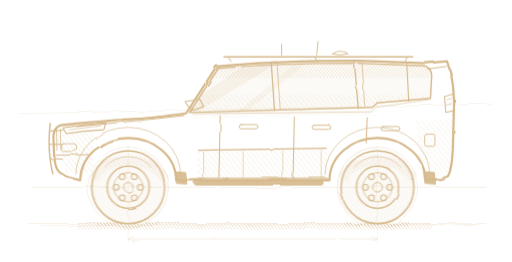
t = 0.00 s
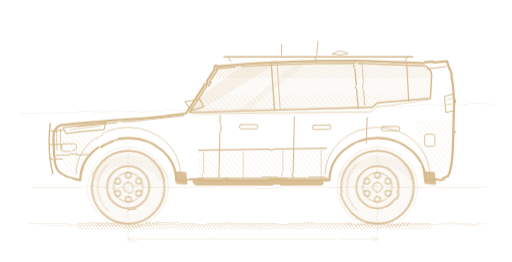
t = 0.26 s
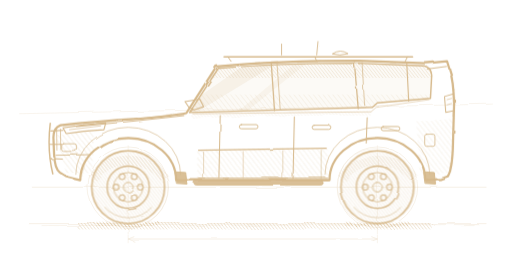
t = 0.53 s
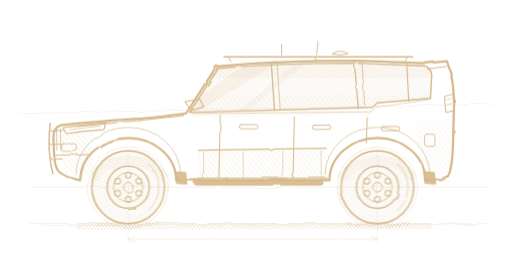
t = 0.79 s

The animated SVG that drew these frames (rendered in a browser with its animation timeline set to each time). Animation: 1 CSS @keyframes rule; one cycle of 1.05 s, repeats indefinitely.

<svg color="#D6B98C" xmlns="http://www.w3.org/2000/svg" width="1600" height="820" viewBox="0 0 1600 820">
<style>
  @keyframes h06spin { to { transform: rotate(-360deg); } }
  .h06w { transform-box: view-box; animation: h06spin 1.05s linear infinite; }
  @media (prefers-reduced-motion: reduce) { .h06w { animation: none; } }
</style>

<defs>
  <filter id="rgh" x="-5%" y="-5%" width="110%" height="110%"><feTurbulence type="fractalNoise" baseFrequency="0.011 0.017" numOctaves="2" seed="211" result="n"></feTurbulence><feDisplacementMap in="SourceGraphic" in2="n" scale="7"></feDisplacementMap></filter>
  <filter id="rgh2" x="-5%" y="-5%" width="110%" height="110%"><feTurbulence type="fractalNoise" baseFrequency="0.013 0.019" numOctaves="2" seed="215" result="n"></feTurbulence><feDisplacementMap in="SourceGraphic" in2="n" scale="10"></feDisplacementMap></filter>
  <filter id="rgh3" x="-5%" y="-5%" width="110%" height="110%"><feTurbulence type="fractalNoise" baseFrequency="0.009 0.014" numOctaves="2" seed="220" result="n"></feTurbulence><feDisplacementMap in="SourceGraphic" in2="n" scale="5"></feDisplacementMap></filter>
  <pattern id="hL" width="12" height="12" patternUnits="userSpaceOnUse" patternTransform="rotate(-38)"><line x1="0" y1="0" x2="0" y2="12" stroke="currentColor" stroke-width="2"></line></pattern>
  <pattern id="hD" width="8" height="8" patternUnits="userSpaceOnUse" patternTransform="rotate(-38)"><line x1="0" y1="0" x2="0" y2="8" stroke="currentColor" stroke-width="2.6"></line></pattern>
  <clipPath id="glassClip"><path d="M 592 352 L 682 214 Q 860 198 1118 198 L 1326 206 Q 1348 210 1350 236 L 1346 308 L 1180 322 L 1164 336 L 592 352 Z"></path></clipPath>
  <g id="wheel">
    <circle r="114" fill="url(#hD)" fill-opacity="0.5"></circle>
    <circle r="114" fill="none" stroke="currentColor" stroke-width="5"></circle>
    <path d="M -74 -62 A 98 98 0 0 1 74 -62" fill="none" stroke="currentColor" stroke-width="3" opacity="0.6"></path>
    <circle r="66" fill="none" stroke="currentColor" stroke-width="4.5"></circle>
    <g stroke="currentColor" stroke-width="3.4">
      <circle cx="38" cy="0" r="9" fill="none"></circle><circle cx="19" cy="33" r="9" fill="none"></circle><circle cx="-19" cy="33" r="9" fill="none"></circle><circle cx="-38" cy="0" r="9" fill="none"></circle><circle cx="-19" cy="-33" r="9" fill="none"></circle><circle cx="19" cy="-33" r="9" fill="none"></circle>
      <circle r="46" fill="none" stroke-width="2.6"></circle>
    </g>
    <circle r="15" fill="none" stroke="currentColor" stroke-width="3"></circle>
  </g>
</defs>
<g stroke="currentColor" stroke-width="2" fill="none" opacity="0.34" filter="url(#rgh2)" stroke-linecap="round">
  <line x1="100" y1="586" x2="1520" y2="586"></line>
  <line x1="90" y1="700" x2="1520" y2="700"></line>
  <line x1="130" y1="706" x2="1480" y2="703" stroke-width="1.4"></line>
  <circle cx="400" cy="586" r="126" stroke-width="1.8"></circle><circle cx="406" cy="588" r="119" stroke-width="1.2"></circle>
  <circle cx="1180" cy="586" r="126" stroke-width="1.8"></circle><circle cx="1174" cy="584" r="119" stroke-width="1.2"></circle>
  <line x1="400" y1="456" x2="400" y2="732" stroke-width="1.4"></line>
  <line x1="1180" y1="456" x2="1180" y2="732" stroke-width="1.4"></line>
  <line x1="60" y1="356" x2="1540" y2="326" stroke-width="1.4"></line>
  
  <line x1="400" y1="748" x2="1180" y2="748"></line>
  <path d="M 418 741 L 400 748 L 418 755"></path><path d="M 1162 741 L 1180 748 L 1162 755"></path>
  <line x1="400" y1="736" x2="400" y2="760" stroke-width="1.4"></line><line x1="1180" y1="736" x2="1180" y2="760" stroke-width="1.4"></line>
</g>
<g filter="url(#rgh2)">
  <rect x="240" y="698" width="1110" height="20" fill="url(#hD)" opacity="0.7"></rect>
  <rect x="300" y="694" width="200" height="14" fill="url(#hD)" opacity="0.9"></rect>
  <rect x="1080" y="694" width="200" height="14" fill="url(#hD)" opacity="0.9"></rect>
</g>
<g filter="url(#rgh3)">
  <path d="M 592 352 L 682 214 Q 860 198 1118 198 L 1326 206 Q 1348 210 1350 236 L 1346 308 L 1180 322 L 1164 336 L 592 352 Z" fill="currentColor" opacity="0.08"></path>
  <g clip-path="url(#glassClip)"><rect x="500" y="192" width="920" height="52" fill="url(#hD)" opacity="0.5"></rect>
    <path d="M 780 192 L 876 192 L 610 354 L 548 354 Z" fill="currentColor" opacity="0.14"></path>
    <path d="M 930 192 L 966 192 L 764 354 L 738 354 Z" fill="currentColor" opacity="0.1"></path>
    <rect x="500" y="296" width="920" height="58" fill="url(#hL)" opacity="0.4"></rect></g>
</g>
<g filter="url(#rgh2)"><path d="M 616 564 L 616 470 Q 830 460 1024 466 L 1024 564 Z" fill="url(#hL)" opacity="0.5"></path>
  <path d="M 172 424 L 292 410 L 288 538 L 206 542 Z" fill="url(#hL)" opacity="0.55"></path>
  <path d="M 1302 380 L 1416 372 L 1412 540 L 1312 546 Z" fill="url(#hL)" opacity="0.45"></path>
  <path d="M 598 358 Q 800 346 1160 348 L 1160 362 Q 800 360 598 372 Z" fill="url(#hD)" opacity="0.32"></path>
  <path d="M 288 558 A 130 114 0 0 1 512 558" fill="none" stroke="url(#hD)" stroke-width="30" opacity="0.55"></path>
  <path d="M 1068 558 A 130 114 0 0 1 1292 558" fill="none" stroke="url(#hD)" stroke-width="30" opacity="0.55"></path>
  <line x1="618" y1="560" x2="1026" y2="560" stroke="currentColor" stroke-width="10" opacity="0.6"></line></g>
<g filter="url(#rgh)"><g class="h06w" style="transform-origin:400px 586px"><use href="#wheel" transform="translate(400,586)"></use></g><g class="h06w" style="transform-origin:1180px 586px"><use href="#wheel" transform="translate(1180,586)"></use></g></g>
<g stroke="currentColor" fill="none" stroke-linecap="round" stroke-linejoin="round" filter="url(#rgh)">
  <path d="M 208 554 L 186 540 Q 170 528 168 482 L 166 430 Q 166 400 188 392 Q 300 380 430 372 Q 540 362 582 354 L 676 208 Q 860 190 1120 190 L 1332 198 L 1398 192 L 1406 218 Q 1418 250 1420 326 L 1416 466 Q 1413 534 1400 552 L 1378 560 L 1330 564 A 150 132 0 0 0 1030 564 L 550 564 A 150 132 0 0 0 250 564 Z" stroke-width="7"></path>
  <path d="M 592 352 L 682 214 Q 860 198 1118 198 L 1326 206 Q 1348 210 1350 236 L 1346 308 L 1180 322 L 1164 336 L 592 352 Z" stroke-width="4.5"></path>
  <path d="M 602 356 L 1160 350 L 1176 336 L 1342 312" stroke-width="2.4" opacity="0.7"></path>
  <line x1="848" y1="200" x2="858" y2="346" stroke-width="4"></line><line x1="866" y1="200" x2="876" y2="345" stroke-width="2.4"></line>
  <line x1="1108" y1="196" x2="1120" y2="340" stroke-width="4"></line><line x1="1132" y1="196" x2="1140" y2="330" stroke-width="2.4"></line>
  <line x1="1272" y1="200" x2="1278" y2="316" stroke-width="3.5"></line>
  <path d="M 238 396 Q 420 380 574 362" stroke-width="3.5"></path>
  <path d="M 300 386 Q 420 372 540 360" stroke-width="2.2" opacity="0.7"></path>
  <path d="M 196 400 Q 260 390 330 384 L 324 406 Q 258 410 206 418 Z" stroke-width="3.5"></path><path d="M 216 406 L 314 394" stroke-width="2"></path>
  <path d="M 176 406 L 177 470 M 188 404 L 189 468" stroke-width="2.4"></path>
  <path d="M 174 486 L 282 484" stroke-width="3"></path><rect x="192" y="450" width="46" height="24" rx="6" stroke-width="2.6"></rect>
  <path d="M 688 362 L 684 556" stroke-width="3.2"></path><path d="M 920 366 L 916 558" stroke-width="3.2"></path><path d="M 1148 368 L 1145 448" stroke-width="3.2"></path>
  <rect x="748" y="390" width="58" height="13" rx="6" stroke-width="3"></rect><rect x="976" y="392" width="58" height="13" rx="6" stroke-width="3"></rect><rect x="1192" y="396" width="58" height="13" rx="6" stroke-width="3"></rect>
  <path d="M 590 336 L 578 318 L 624 310 L 636 334 L 606 344 Z" stroke-width="3.5"></path><path d="M 602 344 L 592 352" stroke-width="3"></path>
  <rect x="606" y="566" width="404" height="13" rx="7" stroke-width="3" fill="currentColor" fill-opacity="0.9"></rect>
  <path d="M 700 178 L 1290 178" stroke-width="4.5"></path><path d="M 712 178 L 722 192 M 984 178 L 990 191 M 1274 178 L 1266 194" stroke-width="3"></path>
  <path d="M 1336 216 L 1396 208" stroke-width="3"></path>
  <path d="M 1390 302 L 1418 294 L 1420 346 L 1394 352 Z" stroke-width="3.2"></path><path d="M 1398 312 L 1412 308 M 1398 328 L 1412 324" stroke-width="2"></path>
  <rect x="1328" y="420" width="32" height="38" rx="6" stroke-width="2.6"></rect>
  <path d="M 548 538 L 580 540 L 584 576 L 552 574 Z" stroke-width="3" fill="currentColor" fill-opacity="0.9"></path>
  <path d="M 1326 538 L 1358 540 L 1362 576 L 1330 574 Z" stroke-width="3" fill="currentColor" fill-opacity="0.9"></path>
  <path d="M 236 546 A 160 144 0 0 1 564 546" stroke-width="3" opacity="0.7"></path><path d="M 1016 546 A 160 144 0 0 1 1344 546" stroke-width="3" opacity="0.7"></path>
  <path d="M 156 386 Q 146 470 164 544" stroke-width="4.5"></path>
  <path d="M 158 410 L 196 408 M 154 452 L 192 452 M 156 496 L 194 498" stroke-width="3.4"></path>
  <path d="M 880 172 L 880 138 M 990 172 L 994 130" stroke-width="2.8"></path>
  <path d="M 1040 168 Q 1064 152 1088 168 L 1064 172 Z" stroke-width="2.8"></path>
  <path d="M 620 470 L 1020 464" stroke-width="3.6"></path>
  <path d="M 636 476 L 636 556 M 760 474 L 760 556 M 884 472 L 884 558 M 1004 470 L 1004 560" stroke-width="2.2" opacity="0.8"></path>
</g>
<g stroke="currentColor" fill="none" stroke-linecap="round" opacity="0.45" filter="url(#rgh2)">
  <path d="M 208 554 L 186 540 Q 170 528 168 482 L 166 430 Q 166 400 188 392 Q 300 380 430 372 Q 540 362 582 354 L 676 208 Q 860 190 1120 190 L 1332 198 L 1398 192 L 1406 218 Q 1418 250 1420 326 L 1416 466 Q 1413 534 1400 552 L 1378 560 L 1330 564 A 150 132 0 0 0 1030 564 L 550 564 A 150 132 0 0 0 250 564 Z" stroke-width="2.2"></path>
</g>
</svg>
